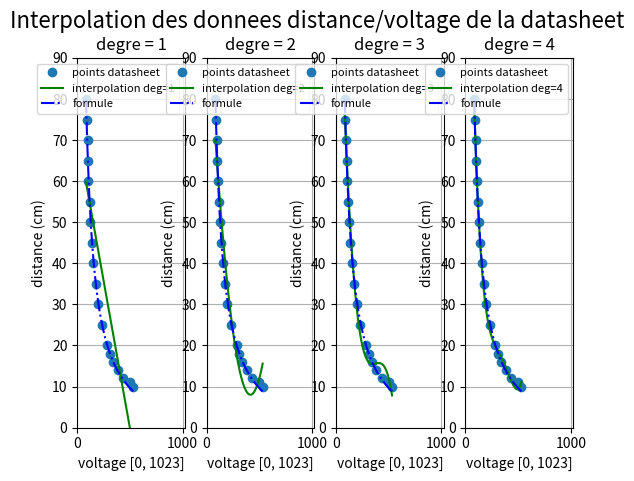

Python code for this plot:
#!/usr/bin/env python
# -*- coding: utf-8 -*-
"""
Interpolation des donnees du graphique distance/voltage
dans le but de trouver une equation pour faire la correspondance

@author: Christophe Bourque Bedard
@date: 2018-03-27
"""
from __future__ import print_function # pour avoir print() de python 3
import numpy as np
import matplotlib.pyplot as plt
import itertools


# selon le graphique dans la datasheet du capteur
#   (voltage, distance)
data = np.array([(2.6, 10),
                 (2.45, 11),
                 (2.12, 12),
                 (1.87, 14),
                 (1.66, 16),
                 (1.51, 18),
                 (1.39, 20),
                 (1.13, 25),
                 (0.97, 30),
                 (0.85, 35),
                 (0.75, 40),
                 (0.67, 45),
                 (0.61, 50),
                 (0.58, 55),
                 (0.52, 60),
                 (0.50, 65),
                 (0.48, 70),
                 (0.44, 75),
                 (0.41, 80)])


def fit(degre):
    # separe les donnees
    voltage = data[:,0] * (1023.0 / 5.0)
    distance = data[:,1]

    # polyfit
    fit = np.polyfit(voltage, distance, degre)
    eq = np.poly1d(fit)

    # calcul des valeurs interpolees
    voltage_fit = np.linspace(voltage[0], voltage[-1], 50)
    distance_fit = eq(voltage_fit)
    # formule specifique
    distance_formule = (6787.0 / (voltage_fit - 3.0)) - 4.0

    # plot
    plt.plot(voltage, distance, 'o', label='points datasheet')
    plt.plot(voltage_fit, distance_fit, 'g', label='interpolation deg='+str(degre))
    plt.plot(voltage_fit, distance_formule, 'b-.', label='formule')
    plt.xlim([0, 1023.0])
    plt.ylim([0, 90.0])
    plt.title("degre = " + str(degre), fontsize=12)
    plt.xlabel("voltage [0, 1023]")
    plt.ylabel("distance (cm)")
    plt.legend(loc="upper right", fontsize=8)
    plt.grid()
    
    # infos
    print("degre            =", degre)
    print("coefs            =", fit)
    print("equation         =\n", eq)
    print()


def multi_fit(degrees):
    num_plots = len(degrees)
    num_rows = 1
    num_cols = num_plots

    fig = plt.figure()
    fig.suptitle("Interpolation des donnees distance/voltage de la datasheet", fontsize=16)

    # subplots
    for idx, degre in enumerate(degrees):
        plt.subplot(num_rows, num_cols, idx+1)
        fit(degre)

    # affiche a la fin
    plt.show()


def main():
    multi_fit([1, 2, 3, 4])


if __name__ == "__main__":
    main()
